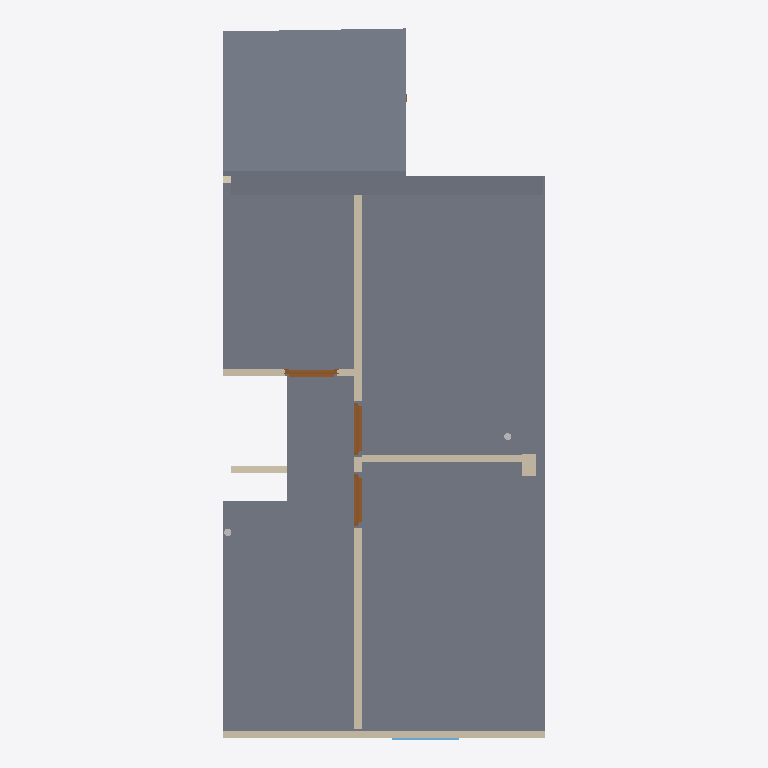
Plan cut of the same IFC building model at storey '01_eerste_verdieping' (level 3.30 m, cut at 4.70 m), seen from above with north up, elements coloured by IFC class: 7 walls (beige), 3 slabs (grey), 3 doors (brown), 2 other elements (light grey), 1 window (light blue). Cut surfaces are drawn darker.
Extent 4.5 m × 10.0 m × 8.2 m (x, y, z). Storeys (2): 00_begane_grond at 0.00 m; 01_eerste_verdieping at 3.30 m. Elements (80): 21 IfcWall, 19 IfcPipeSegment, 14 IfcPipeFitting, 9 IfcDoor, 9 IfcSlab, 4 IfcBeam, 2 IfcWindow, 1 IfcFlowController, 1 IfcSanitaryTerminal.

HEADER;
FILE_DESCRIPTION(('ViewDefinition[DesignTransferView]'),'2;1');
FILE_NAME('pointcloud_trace.ifc','2024-06-01T21:15:36+02:00',(''),(''),'IfcOpenShell v0.7.0-f7c03db75','BlenderBIM [number]-e0df22f','');
FILE_SCHEMA(('IFC4'));
ENDSEC;
DATA;
#1=IFCPROJECT('1zoEMKC9j6UPiyRi3HcdvX',$,'My Project',$,$,$,$,(#14,#26),#9);
#30=IFCSITE('3NHeqcnFr5RusyaqU00HPh',$,'My Site',$,$,#53,$,$,$,$,$,$,$,$);
#36=IFCBUILDING('37rIheW0j7ZgDecflkAaHV',$,'My Building',$,$,#59,$,$,$,$,$,$);
#42=IFCBUILDINGSTOREY('2eTHEB6rHC4B0c69ajTZ55',$,'00_begane_grond',$,$,#65,$,$,$,$);
#3364=IFCBUILDINGSTOREY('2xkz2OdejAEx$okmpXwOYY',$,'01_eerste_verdieping',$,$,#3374,$,$,$,$);
#3033=IFCSLAB('34GwxsgkD0fg5fAFbfAbGR',$,'Slab',$,$,#11257,#3047,$,$);
#4616=IFCSLAB('0kG9TELqH1BQiOhk5W8ZVY',$,'Slab',$,$,#5086,#4630,$,$);
#4578=IFCSLAB('1NY3TbpsX3Yuq5tIawcSdR',$,'Slab',$,$,#4706,#4592,$,$);
#12815=IFCWALL('1w9dBKph97cO66alHWslhn',$,'Vert',$,$,#13130,#12821,$,.ELEMENTEDWALL.);
#3466=IFCWALL('1zkILRH1jA6hn3DA_A0FwL',$,'Wall',$,$,#5620,#3473,$,$);
#3975=IFCWALL('08BUtCpsn7vfzsjqCTNQlC',$,'Wall',$,$,#5166,#3981,$,$);
#3901=IFCWALL('1sTI13yw1C5O8jSqczX$zr',$,'Wall',$,$,#4023,#3907,$,$);
#2822=IFCWALL('3G66OElEn8$PAuI_lEuVtV',$,'Wall',$,$,#6710,#2828,$,$);
#12923=IFCDOOR('3kpsXjuPr6aAkTWERsGl$G',$,'Door',$,$,#13235,#13208,$,$,$,$,$,$);
#13039=IFCDOOR('1wdouduAr06QRe_riD2x3K',$,'Door',$,$,#13200,#13065,$,$,$,$,$,$);
#6423=IFCDOOR('2iIay7QiDDkAD9Gr7km04w',$,'Door',$,$,#8657,#6450,$,2.0,0.730000019073486,$,$,$);
#11263=IFCWALL('0BhO1FKdLChRkPaK8ULJCR',$,'Wall',$,$,#11332,#11274,$,$);
#8658=IFCWINDOW('2WnZwD2uf7P9wo8J0WkSBu',$,'Window',$,$,#9559,#8685,$,2.20000004768372,1.0,$,.DOUBLE_PANEL_HORIZONTAL.,$);
#3708=IFCWALL('0rf6efVrvCJvU4$qbb0$GO',$,'Wall',$,$,#3750,#3714,$,$);
#10205=IFCPIPESEGMENT('0J7kieB952NRcVf0NxmJZQ',$,'PipeSegment',$,$,#52930,#10216,$,$);
#53227=IFCPIPESEGMENT('0ki0Vi7FH0CRRokUIRGoWO',$,'PipeSegment',$,$,#53622,#53261,$,$);
ENDSEC;